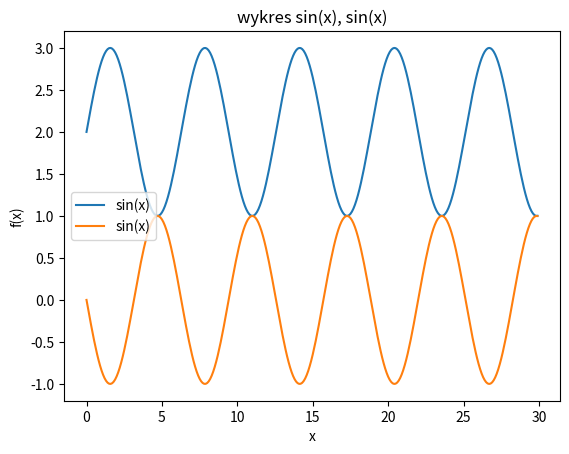

Here is the Python script that generated this plot:
import numpy as np
import matplotlib.pyplot as plt

x=np.arange(0,30,0.1)

plt.plot(x,2+np.sin(x),label='sin(x)')
plt.plot(x,-np.sin(x),label='sin(x)')
plt.xlabel('x')
plt.ylabel('f(x)')
plt.title('wykres sin(x), sin(x)')
plt.legend()
plt.show()